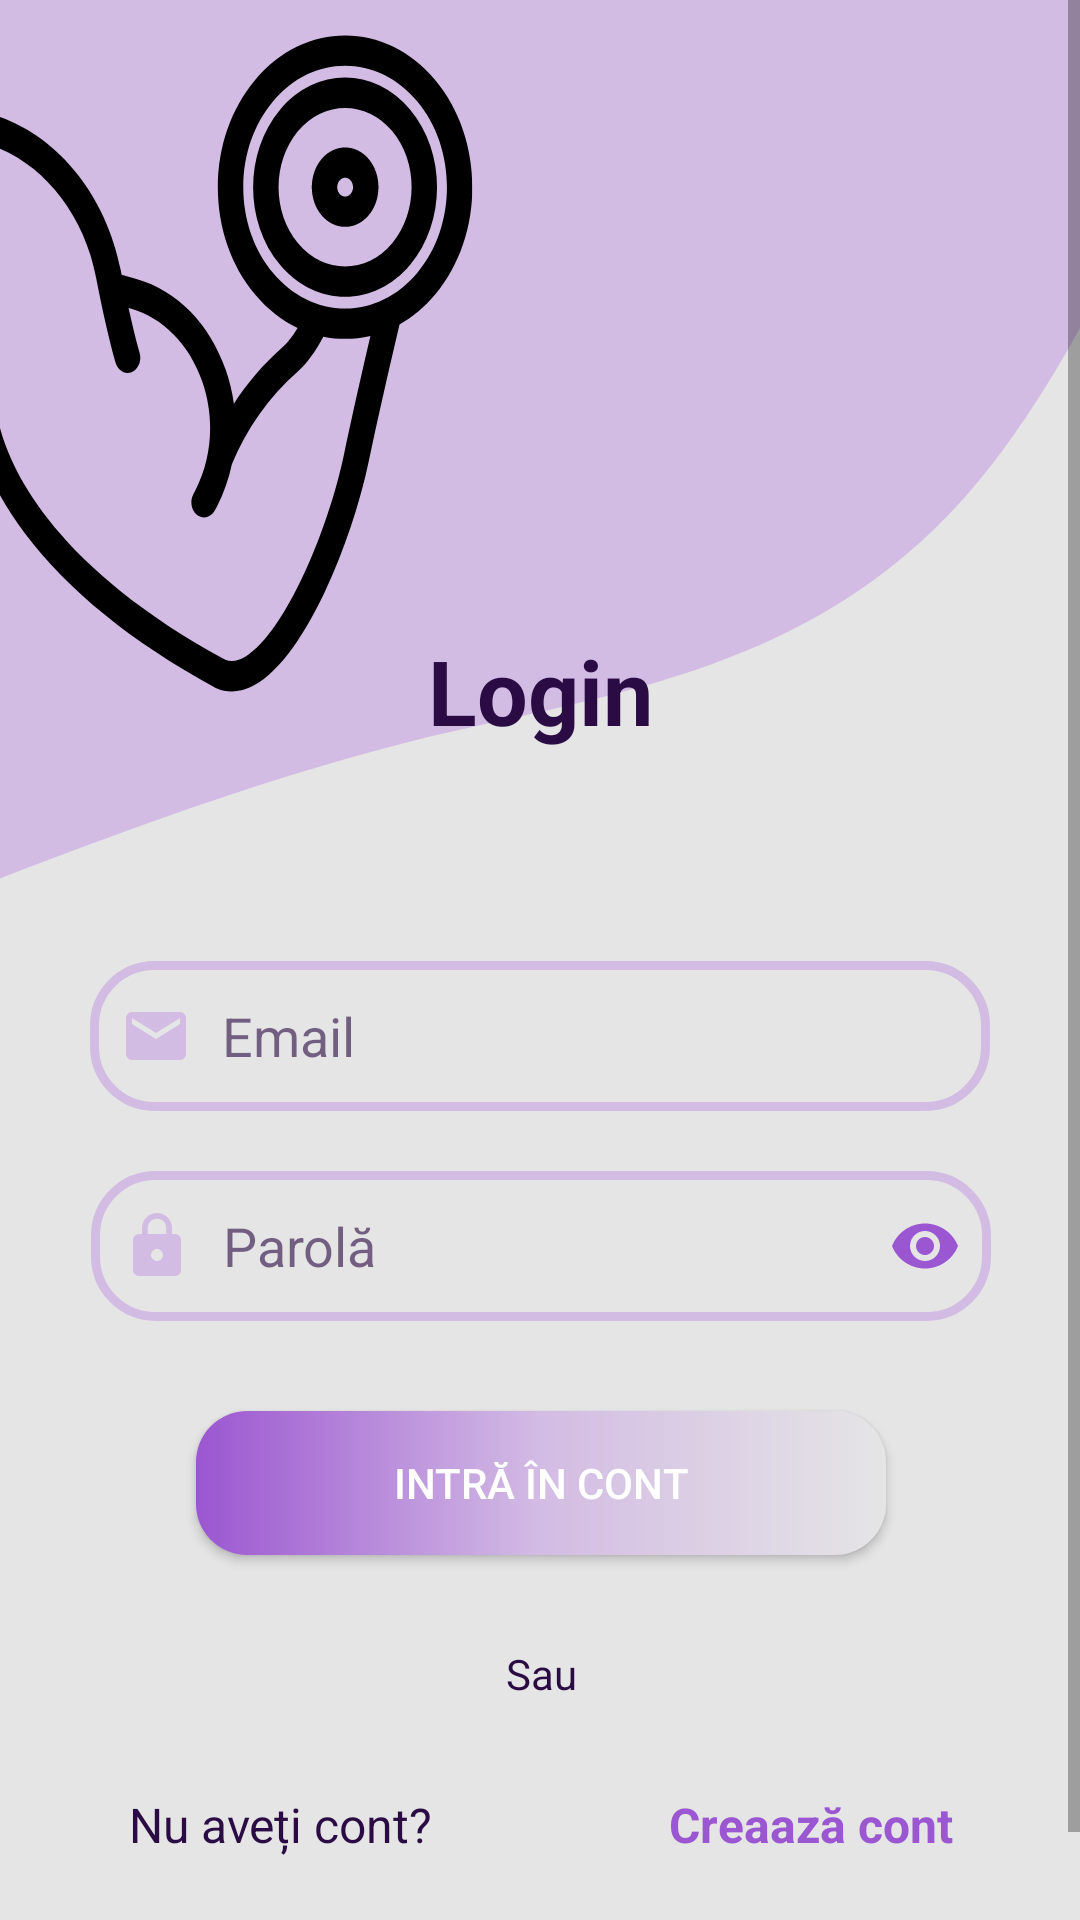

This screen was rendered from an Android layout file. Write that file and the resources it references.
<!-- AndroidManifest.xml: application theme Theme.MoveWave -->
<!-- res/layout/activity_login.xml -->
<?xml version="1.0" encoding="utf-8"?>
<ScrollView
    android:layout_width="match_parent"
    android:layout_height="match_parent"
    xmlns:android="http://schemas.android.com/apk/res/android"
    xmlns:app="http://schemas.android.com/apk/res-auto"
    xmlns:tools="http://schemas.android.com/tools"
    android:background="@color/colorProcent60"
    tools:context=".LoginActivity"
    android:fillViewport="true">
<androidx.constraintlayout.widget.ConstraintLayout
    android:layout_width="match_parent"
    android:layout_height="wrap_content">

    <RelativeLayout
        android:id="@+id/relativeLayout"
        android:layout_width="match_parent"
        android:layout_height="400dp"
        android:background="@drawable/ic_wave_login"
        app:layout_constraintEnd_toEndOf="parent"
        app:layout_constraintStart_toStartOf="parent"
        app:layout_constraintTop_toTopOf="parent" />











    <TextView
        android:id="@+id/tvLoginLogo"
        android:layout_width="wrap_content"
        android:layout_height="wrap_content"
        android:layout_marginTop="210dp"
        android:text="@string/tvLoginLogo"
        android:textColor="@color/colorProcent10"
        android:textSize="30sp"
        android:textStyle="bold"
        app:layout_constraintEnd_toEndOf="parent"
        app:layout_constraintStart_toStartOf="parent"
        app:layout_constraintTop_toTopOf="@+id/relativeLayout" />

    <EditText
        android:id="@+id/etEmail"
        android:layout_width="match_parent"
        android:layout_height="50dp"
        android:layout_marginStart="30dp"
        android:layout_marginTop="70dp"
        android:layout_marginEnd="30dp"
        android:background="@drawable/edittext_background"
        android:drawableLeft="@drawable/ic_baseline_email_24"
        android:drawablePadding="10dp"
        android:ems="10"
        android:hint="@string/etHintEmail"
        android:padding="10dp"
        android:textColor="@color/colorProcent10"
        android:textColorHint="@color/hintColor"
        app:layout_constraintEnd_toEndOf="@id/tvLoginLogo"
        app:layout_constraintStart_toStartOf="@id/tvLoginLogo"
        app:layout_constraintTop_toBottomOf="@id/tvLoginLogo" />

    <EditText
        android:id="@+id/etPwd"
        android:layout_width="0dp"
        android:layout_height="50dp"
        android:layout_marginTop="20dp"
        android:background="@drawable/edittext_background"
        android:drawableStart="@drawable/ic_baseline_lock_24"
        android:drawableEnd="@drawable/ic_baseline_visibility_24"
        android:drawablePadding="10dp"
        android:ems="10"
        android:hint="@string/etHintPwd"
        android:inputType="textPassword"
        android:padding="10dp"
        android:textColor="@color/colorProcent10"
        android:textColorHint="@color/hintColor"
        app:layout_constraintEnd_toEndOf="@id/etEmail"
        app:layout_constraintStart_toStartOf="@id/etEmail"
        app:layout_constraintTop_toBottomOf="@id/etEmail" />


    <androidx.appcompat.widget.AppCompatButton
        android:id="@+id/btnLogin"
        android:layout_width="230dp"
        android:layout_height="wrap_content"
        android:layout_marginTop="30dp"
        android:background="@drawable/button_degrade_bg"
        android:text="@string/btnLogin"
        android:textColor="@color/white"
        app:layout_constraintEnd_toEndOf="@+id/etPwd"
        app:layout_constraintStart_toStartOf="@+id/etPwd"
        app:layout_constraintTop_toBottomOf="@+id/etPwd" />

    <TextView
        android:id="@+id/tvOr"
        android:layout_width="wrap_content"
        android:layout_height="wrap_content"
        android:layout_marginTop="30dp"
        android:text="@string/or"
        android:textColor="@color/colorProcent10"
        app:layout_constraintEnd_toEndOf="@+id/btnLogin"
        app:layout_constraintStart_toStartOf="@+id/btnLogin"
        app:layout_constraintTop_toBottomOf="@+id/btnLogin" />

    <LinearLayout
        android:id="@+id/linearLayoutLogin"
        android:layout_width="0dp"
        android:layout_height="wrap_content"
        android:layout_marginTop="30dp"
        android:gravity="center"
        android:orientation="horizontal"
        app:layout_constraintEnd_toEndOf="@+id/etPwd"
        app:layout_constraintStart_toStartOf="@+id/etPwd"
        app:layout_constraintTop_toBottomOf="@+id/tvOr">

        <TextView
            android:id="@+id/tvDontHaveAccount"
            android:layout_width="180dp"
            android:layout_height="wrap_content"
            android:text="@string/orRegister"
            android:textColor="@color/colorProcent10"
            android:textSize="16sp"/>

        <TextView
            android:id="@+id/tvSignUp"
            android:layout_width="wrap_content"
            android:layout_height="wrap_content"
            android:text="@string/tvSignUp"
            android:textColor="@color/colorProcent30"
            android:textSize="16sp"
            android:textStyle="bold" />
    </LinearLayout>

    <TextView
        android:id="@+id/tvForgotPassword"
        android:layout_width="wrap_content"
        android:layout_height="wrap_content"
        android:layout_marginTop="30dp"
        android:text="@string/tvForgotPassword"
        android:textColor="@color/colorProcent30"
        android:textSize="16sp"
        android:textStyle="bold"
        app:layout_constraintEnd_toEndOf="@+id/linearLayoutLogin"
        app:layout_constraintStart_toStartOf="@+id/linearLayoutLogin"
        app:layout_constraintTop_toBottomOf="@id/linearLayoutLogin" />


</androidx.constraintlayout.widget.ConstraintLayout>
</ScrollView>
<!-- resources referenced by this layout -->
<resources>
  <color name="colorProcent10">#2A0B43</color>
  <color name="colorProcent30">#9B56D1</color>
  <color name="colorProcent60">#E5E5E5</color>
  <color name="hintColor">#9E2A0B43</color>
  <color name="white">#FFFFFFFF</color>
  <!-- drawable button_degrade_bg (drawable) -->
  <?xml version="1.0" encoding="utf-8"?>
  <shape xmlns:android="http://schemas.android.com/apk/res/android">
      <gradient android:startColor="@color/colorProcent30"
          android:centerColor="@color/lila"
          android:endColor="@color/colorProcent60"
         />
      <corners android:radius="17dp"/>
  </shape>
  <!-- drawable edittext_background (drawable) -->
  <?xml version="1.0" encoding="utf-8"?>
  <shape xmlns:android="http://schemas.android.com/apk/res/android"
      android:shape="rectangle">
  
      <stroke
          android:width="3dp"
          android:color="@color/lila">
      </stroke>
      <corners android:radius="20dp"/>
  </shape>
  <!-- drawable ic_baseline_email_24 (drawable) -->
  <vector android:height="24dp" android:tint="@color/lila"
      android:viewportHeight="24" android:viewportWidth="24"
      android:width="24dp" xmlns:android="http://schemas.android.com/apk/res/android">
      <path android:fillColor="@android:color/white" android:pathData="M20,4L4,4c-1.1,0 -1.99,0.9 -1.99,2L2,18c0,1.1 0.9,2 2,2h16c1.1,0 2,-0.9 2,-2L22,6c0,-1.1 -0.9,-2 -2,-2zM20,8l-8,5 -8,-5L4,6l8,5 8,-5v2z"/>
  </vector>
  <!-- drawable ic_baseline_lock_24 (drawable) -->
  <vector android:height="24dp" android:tint="@color/lila"
      android:viewportHeight="24" android:viewportWidth="24"
      android:width="24dp" xmlns:android="http://schemas.android.com/apk/res/android">
      <path android:fillColor="@android:color/white" android:pathData="M18,8h-1L17,6c0,-2.76 -2.24,-5 -5,-5S7,3.24 7,6v2L6,8c-1.1,0 -2,0.9 -2,2v10c0,1.1 0.9,2 2,2h12c1.1,0 2,-0.9 2,-2L20,10c0,-1.1 -0.9,-2 -2,-2zM12,17c-1.1,0 -2,-0.9 -2,-2s0.9,-2 2,-2 2,0.9 2,2 -0.9,2 -2,2zM15.1,8L8.9,8L8.9,6c0,-1.71 1.39,-3.1 3.1,-3.1 1.71,0 3.1,1.39 3.1,3.1v2z"/>
  </vector>
  <!-- drawable ic_baseline_visibility_24 (drawable) -->
  <vector android:height="24dp" android:tint="@color/colorProcent30"
      android:viewportHeight="24" android:viewportWidth="24"
      android:width="24dp" xmlns:android="http://schemas.android.com/apk/res/android">
      <path android:fillColor="@android:color/white" android:pathData="M12,4.5C7,4.5 2.73,7.61 1,12c1.73,4.39 6,7.5 11,7.5s9.27,-3.11 11,-7.5c-1.73,-4.39 -6,-7.5 -11,-7.5zM12,17c-2.76,0 -5,-2.24 -5,-5s2.24,-5 5,-5 5,2.24 5,5 -2.24,5 -5,5zM12,9c-1.66,0 -3,1.34 -3,3s1.34,3 3,3 3,-1.34 3,-3 -1.34,-3 -3,-3z"/>
  </vector>
  <!-- drawable ic_wave_login: vector/xml drawable (drawable, 4258 chars, omitted) -->
  <string name="btnLogin">Intră în cont</string>
  <string name="etHintEmail">Email</string>
  <string name="etHintPwd">Parolă</string>
  <string name="or">Sau</string>
  <string name="orRegister">Nu aveți cont?</string>
  <string name="tvForgotPassword">Ați uitat parola?</string>
  <string name="tvLoginLogo">Login</string>
  <string name="tvSignUp">Creaază cont</string>
  <style name="Theme.MoveWave" parent="Theme.MaterialComponents.DayNight.NoActionBar">
          
          <item name="colorPrimary">@color/purple_500</item>
          <item name="colorPrimaryVariant">@color/purple_700</item>
          <item name="colorOnPrimary">@color/white</item>
          
          <item name="colorSecondary">@color/black</item>
          <item name="colorSecondaryVariant">@color/teal_700</item>
          <item name="colorOnSecondary">@color/black</item>
          
          <item name="android:statusBarColor">?attr/colorPrimaryVariant</item>
          
      </style>
  <color name="lila">#D3BCE4</color>
  <color name="purple_500">#FF6200EE</color>
  <color name="purple_700">#FF3700B3</color>
  <color name="black">#FF000000</color>
  <color name="teal_700">#FF018786</color>
</resources>
